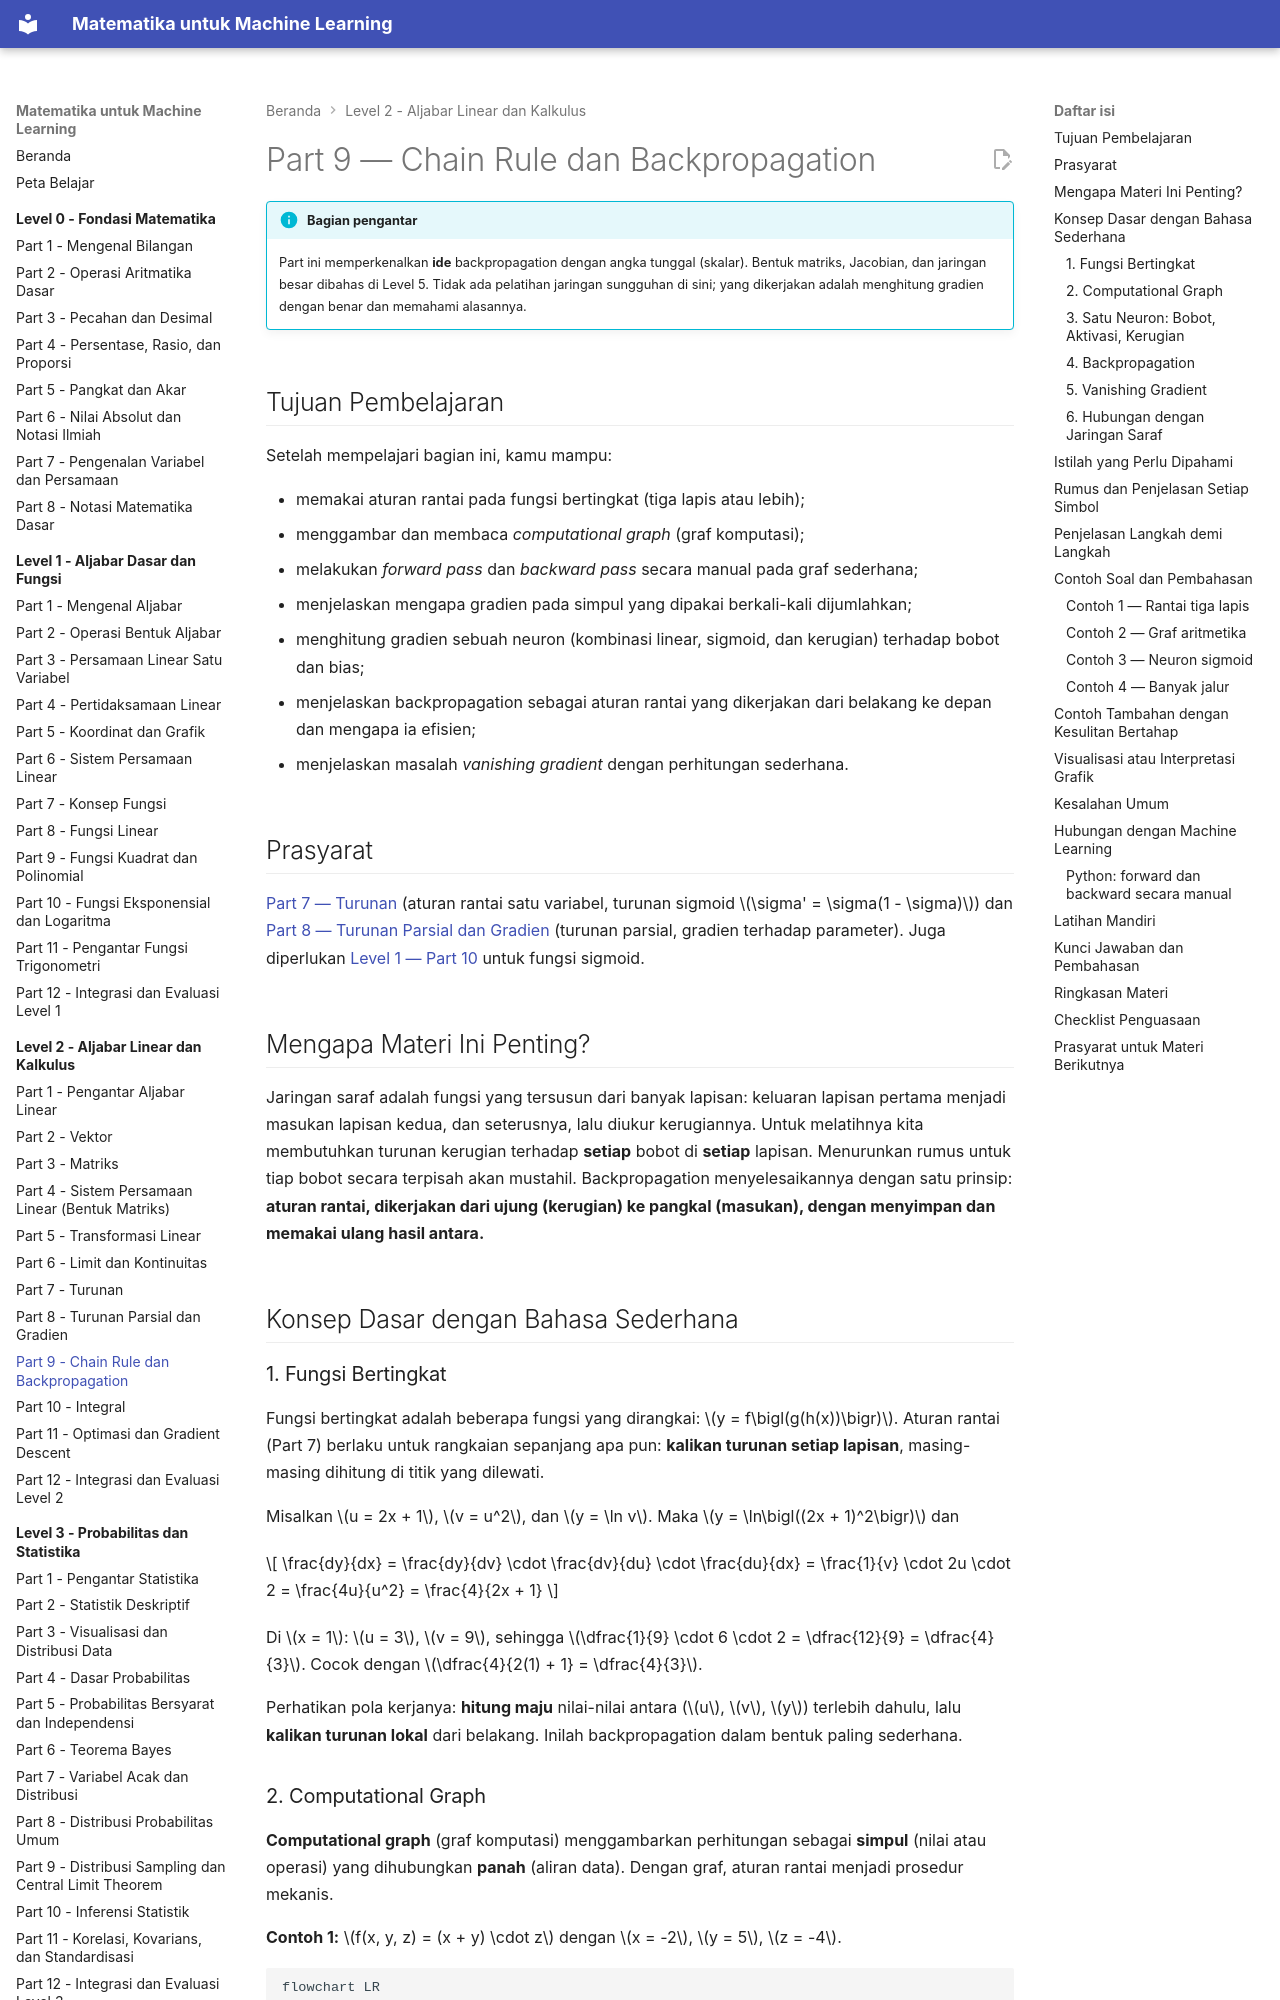

repository: TopekoX/matematika-machine-learning · page: level-2-aljabar-linear-dan-kalkulus/09-chain-rule-dan-backpropagation/index.html · generator: mkdocs

# Part 9 — Chain Rule dan Backpropagation

!!! info "Bagian pengantar"
    Part ini memperkenalkan **ide** backpropagation dengan angka tunggal (skalar). Bentuk matriks, Jacobian, dan jaringan besar dibahas di Level 5. Tidak ada pelatihan jaringan sungguhan di sini; yang dikerjakan adalah menghitung gradien dengan benar dan memahami alasannya.

## Tujuan Pembelajaran

Setelah mempelajari bagian ini, kamu mampu:

- memakai aturan rantai pada fungsi bertingkat (tiga lapis atau lebih);
- menggambar dan membaca *computational graph* (graf komputasi);
- melakukan *forward pass* dan *backward pass* secara manual pada graf sederhana;
- menjelaskan mengapa gradien pada simpul yang dipakai berkali-kali dijumlahkan;
- menghitung gradien sebuah neuron (kombinasi linear, sigmoid, dan kerugian) terhadap bobot dan bias;
- menjelaskan backpropagation sebagai aturan rantai yang dikerjakan dari belakang ke depan dan mengapa ia efisien;
- menjelaskan masalah *vanishing gradient* dengan perhitungan sederhana.

## Prasyarat

[Part 7 — Turunan](07-turunan.md) (aturan rantai satu variabel, turunan sigmoid $\sigma' = \sigma(1 - \sigma)$) dan [Part 8 — Turunan Parsial dan Gradien](08-turunan-parsial-dan-gradien.md) (turunan parsial, gradien terhadap parameter). Juga diperlukan [Level 1 — Part 10](../level-1-aljabar-dasar-dan-fungsi/10-fungsi-eksponensial-dan-logaritma.md) untuk fungsi sigmoid.

## Mengapa Materi Ini Penting?

Jaringan saraf adalah fungsi yang tersusun dari banyak lapisan: keluaran lapisan pertama menjadi masukan lapisan kedua, dan seterusnya, lalu diukur kerugiannya. Untuk melatihnya kita membutuhkan turunan kerugian terhadap **setiap** bobot di **setiap** lapisan. Menurunkan rumus untuk tiap bobot secara terpisah akan mustahil. Backpropagation menyelesaikannya dengan satu prinsip: **aturan rantai, dikerjakan dari ujung (kerugian) ke pangkal (masukan), dengan menyimpan dan memakai ulang hasil antara.**

## Konsep Dasar dengan Bahasa Sederhana

### 1. Fungsi Bertingkat

Fungsi bertingkat adalah beberapa fungsi yang dirangkai: $y = f\bigl(g(h(x))\bigr)$. Aturan rantai (Part 7) berlaku untuk rangkaian sepanjang apa pun: **kalikan turunan setiap lapisan**, masing-masing dihitung di titik yang dilewati.

Misalkan $u = 2x + 1$, $v = u^2$, dan $y = \ln v$. Maka $y = \ln\bigl((2x + 1)^2\bigr)$ dan

$$
\frac{dy}{dx} = \frac{dy}{dv} \cdot \frac{dv}{du} \cdot \frac{du}{dx}
= \frac{1}{v} \cdot 2u \cdot 2 = \frac{4u}{u^2} = \frac{4}{2x + 1}
$$

Di $x = 1$: $u = 3$, $v = 9$, sehingga $\dfrac{1}{9} \cdot 6 \cdot 2 = \dfrac{12}{9} = \dfrac{4}{3}$. Cocok dengan $\dfrac{4}{2(1) + 1} = \dfrac{4}{3}$.

Perhatikan pola kerjanya: **hitung maju** nilai-nilai antara ($u$, $v$, $y$) terlebih dahulu, lalu **kalikan turunan lokal** dari belakang. Inilah backpropagation dalam bentuk paling sederhana.
